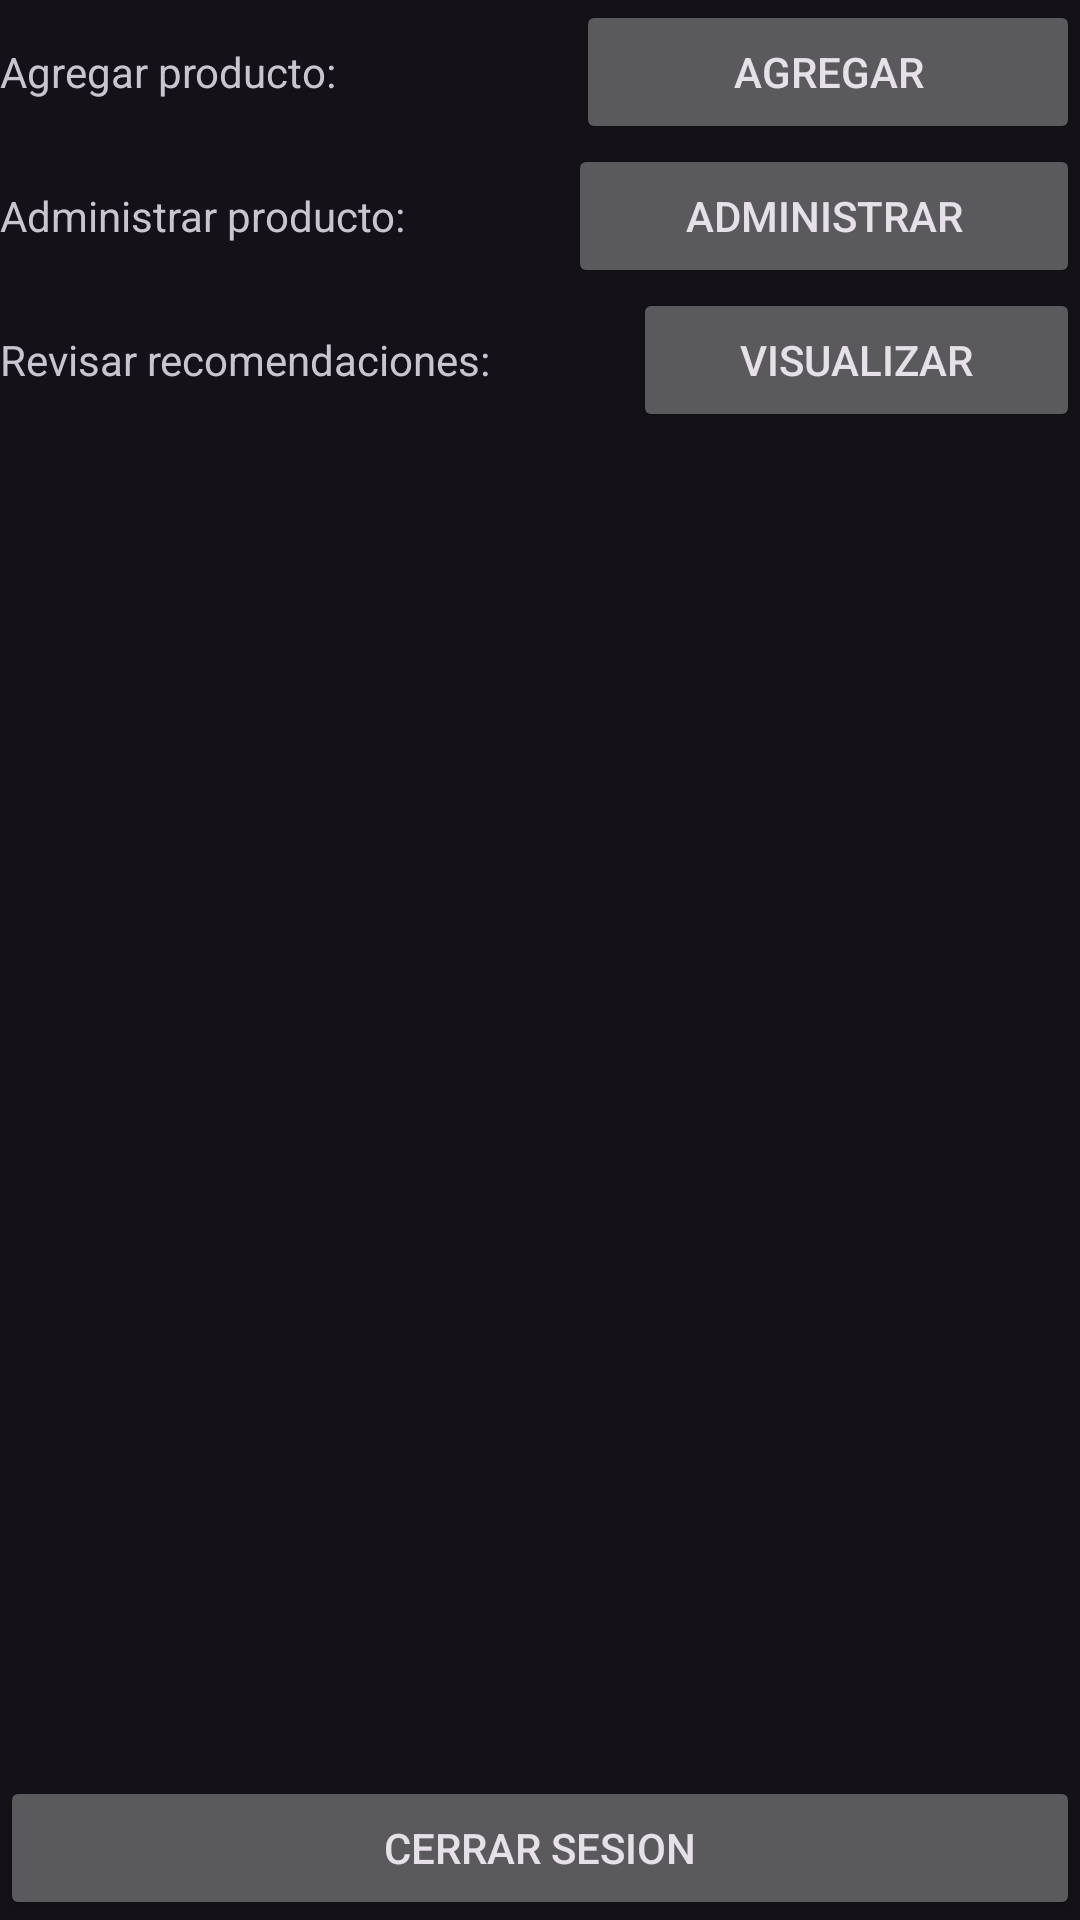

The Android layout XML behind this screen, and the referenced resources:
<!-- AndroidManifest.xml: application theme Theme.Material3.Dark.NoActionBar -->
<!-- res/layout/activity_entrada_admin.xml -->
<?xml version="1.0" encoding="utf-8"?>
<LinearLayout xmlns:android="http://schemas.android.com/apk/res/android"
    xmlns:app="http://schemas.android.com/apk/res-auto"
    xmlns:tools="http://schemas.android.com/tools"
    android:layout_width="match_parent"
    android:layout_height="match_parent"
    android:layout_marginLeft="8dp"
    android:orientation="vertical"
    tools:context=".AdminActivity.EntradaAdminActivity">

    <LinearLayout

        android:layout_width="match_parent"
        android:layout_height="wrap_content"
        android:orientation="horizontal">

        <TextView
            android:id="@+id/textView9"
            android:layout_width="wrap_content"
            android:layout_height="wrap_content"
            android:layout_weight="1"
            android:text="Agregar producto:" />

        <Button
            android:id="@+id/btnAAgregar"
            android:layout_width="wrap_content"
            android:layout_height="wrap_content"
            android:layout_weight="1"
            android:text="Agregar" />

    </LinearLayout>

    <LinearLayout
        android:layout_width="match_parent"
        android:layout_height="wrap_content"
        android:orientation="horizontal">

        <TextView
            android:id="@+id/textView13"
            android:layout_width="wrap_content"
            android:layout_height="wrap_content"
            android:layout_weight="1"
            android:text="Administrar producto:" />

        <Button
            android:id="@+id/btnAVer"
            android:layout_width="wrap_content"
            android:layout_height="wrap_content"
            android:layout_weight="1"
            android:text="Administrar" />
    </LinearLayout>

    <LinearLayout
        android:layout_width="match_parent"
        android:layout_height="wrap_content"
        android:orientation="horizontal">

        <TextView
            android:id="@+id/textView10"
            android:layout_width="wrap_content"
            android:layout_height="wrap_content"
            android:layout_weight="1"
            android:text="Revisar recomendaciones:" />

        <Button
            android:id="@+id/btnRecomendaciones"
            android:layout_width="wrap_content"
            android:layout_height="wrap_content"
            android:layout_weight="1"
            android:text="Visualizar" />

    </LinearLayout>

    <RelativeLayout
        android:layout_width="match_parent"
        android:layout_height="match_parent"
        android:layout_weight="1">

        <Button
            android:id="@+id/btnCerrarSesionAdmin"
            android:layout_width="match_parent"
            android:layout_height="wrap_content"
            android:layout_alignParentBottom="true"
            android:text="@string/menu_cerrarSession" />
    </RelativeLayout>

</LinearLayout>
<!-- resources referenced by this layout -->
<resources>
  <string name="menu_cerrarSession">Cerrar Sesion</string>
</resources>
